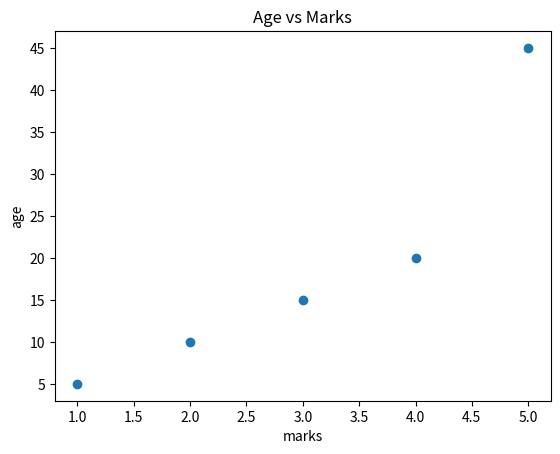

The matplotlib source for this figure:
from matplotlib import pyplot as plt

x=[1,2,3,4,5]

y=[5,10,15,20,45]

plt.scatter(x,y)
plt.title("Age vs Marks")
plt.ylabel("age")
plt.xlabel("marks")

plt.show()
